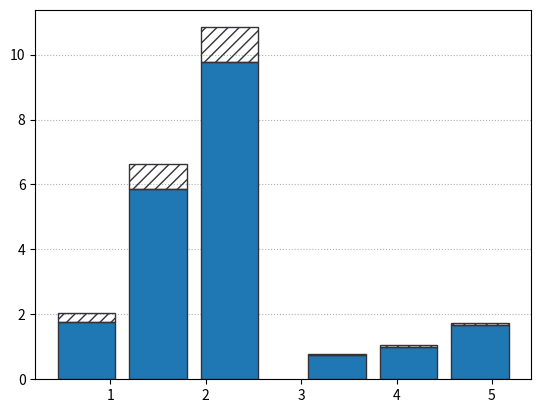

Generate this figure with matplotlib: (Note: this script raises an exception after producing the figure.)
import matplotlib.pyplot as plt
import numpy as np


fig, ax = plt.subplots()

ax.grid(axis='y', linestyle=':', zorder = 0)

x = 0

width = 0.75
ratio = 0.8
i = 0.75

time = (1.76, 5.86, 9.77)
energy = (0.75, 0.99, 1.67)
time_overhead = (0.29, 0.78, 1.071)
energy_overhead = (0.03, 0.06, 0.076)


ax.bar(i, time[0], width*ratio,color='#1f77b4', label='In-memory inference', edgecolor='#353337', zorder = 2)
ax.bar(2*i, time[1], width*ratio,color='#1f77b4', edgecolor='#353337', zorder = 2)
ax.bar(3*i, time[2], width*ratio,color='#1f77b4', edgecolor='#353337', zorder = 2)

ax.bar(i, time_overhead[0], width*ratio, hatch='///', fill=False, edgecolor='#353337', zorder = 2, bottom=time[0])
ax.bar(2*i, time_overhead[1], width*ratio, hatch='///', fill=False, edgecolor='#353337', zorder = 2, bottom=time[1])
ax.bar(3*i, time_overhead[2], width*ratio, hatch='///', fill=False, edgecolor='#353337', zorder = 2, bottom=time[2])

ax.bar(4*i+0.375, energy[0], width*ratio, color='#1f77b4', edgecolor='#353337', zorder = 2)
ax.bar(5*i+0.375, energy[1], width*ratio, color='#1f77b4', edgecolor='#353337', zorder = 2)
ax.bar(6*i+0.375, energy[2], width*ratio, color='#1f77b4', edgecolor='#353337', zorder = 2)


ax.bar(4*i+0.375, energy_overhead[0], width*ratio, hatch='///', fill=False, edgecolor='#353337', zorder = 2, bottom=energy[0])
ax.bar(5*i+0.375, energy_overhead[1], width*ratio, hatch='///', fill=False, edgecolor='#353337', zorder = 2, bottom=energy[1])
ax.bar(6*i+0.375, energy_overhead[2], width*ratio, hatch='///', fill=False, edgecolor='#353337', zorder = 2, bottom=energy[2])

ax.set_xticks([i,2*i,3*i,4*i+0.375,5*i+0.375,6*i+0.375], fontsize=15)
ax.set_xticklabels([r'$\tau_1$', r'$\tau_2$', r'$\tau_3$', r'$\tau_1$', r'$\tau_2$', r'$\tau_3$'])
ax.tick_params(labelsize=13)
ax.set_yticks(ticks=np.arange(6)*2, fontsize=15)


# bbox_to_anchor = (x0, y0, width, height)
legend = plt.legend(bbox_to_anchor=(0.15, 0.95, 1,1), loc=3, shadow=False,mode='expand',ncol=1,fontsize='x-large',frameon=False)


plt.xlabel('     MSP430         RP2040    ', fontsize=15)
plt.ylabel('Time (s)',fontsize=15)

fig.set_size_inches(4, 2.6)
plt.subplots_adjust(
    left=0.16,
    bottom=0.22,
    right=0.992,
    top=0.85,
    wspace=0.2,
    hspace=0.2,
)
fig.show()

fig.savefig("io_time_overhead.pdf")